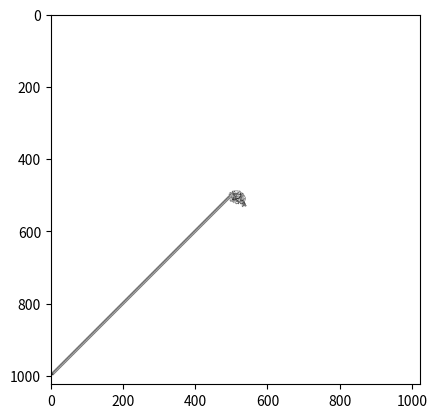

Python code for this plot:
from typing import List, Tuple
import numpy as np
from matplotlib import pyplot as plt

white = 1
black = 0

FIELD_SIZE = 1024
MIDDLE_POINT = 511

DIRECTIONS = [
    'up',
    'down',
    'right',
    'left',
]
INITIAL_DIRECTION = 'up'

CLOCKWISE = {
    'up': 'right',
    'right': 'down',
    'down': 'left',
    'left': 'up',
}

COUNTERCLOCKWISE = {
    'up': 'left',
    'left': 'down',
    'down': 'right',
    'right': 'up',
}

def invert_position(field: List[List[int]],
                    position: Tuple[int, int]) -> None:
    """
    меняет цвет клетки по месту
    """
    x = position[0]
    y = position[1]
    if field[x][y] == white:
        field[x][y] = black
    else:
        field[x][y] = white


def get_color(field: List[List[int]],
              position: Tuple[int, int]) -> int:
    """
    возвращает цвет клетки по координатам
    """
    x = position[0]
    y = position[1]
    return field[x][y]


def rotate_ant(color: int,
               current_direction: str) -> str:
    """
    Поворачивает муравья в зависимости от цвета, возвращает новое направление
    """
    if color == white:
        return CLOCKWISE[current_direction]
    else:
        return COUNTERCLOCKWISE[current_direction]


def move_ant(position: Tuple[int, int],
             direction: str) -> Tuple[int, int]:
    """
    'Перемещает' муравья - возвращает новую координату
    в зависимости от текущего направления
    """
    x = position[0]
    y = position[1]
    match direction:
        case 'up':
            return (x-1, y)
        case 'left':
            return (x, y-1)
        case 'down':
            return (x+1, y)
        case _:
            return (x, y+1)


def get_ant_way(ant_position: Tuple[int, int],
                ant_direction: str,
                field: List[List[int]]) -> List[List[int]]:
    """
    Возвращает полный путь муравья
    """
    while (ant_position[0] != 0) and (ant_position[0] != FIELD_SIZE - 1) and (ant_position[1] != 0) and (ant_position[1] != FIELD_SIZE - 1):
        color = get_color(field, ant_position)
        ant_direction = rotate_ant(color, ant_direction)
        invert_position(field, ant_position)
        ant_position = move_ant(ant_position, ant_direction)

    return field


def test_get_ant_way():
    """
    Тест пути муравья для поля 7х7
    """
    test_field = [
        [
            1 for row in range(0, 7)
        ] for i in range(0, 7)
    ]
    test_ant_position = (3, 3)
    test_ant_direction = INITIAL_DIRECTION
    test_result = [
        [1, 1, 1, 1, 1, 1, 1],
        [1, 1, 1, 1, 1, 1, 1],
        [1, 1, 0, 0, 1, 1, 1],
        [1, 0, 1, 1, 0, 1, 1],
        [1, 1, 0, 1, 0, 1, 1],
        [1, 0, 1, 1, 1, 1, 1],
        [1, 1, 1, 1, 1, 1, 1]
    ]
    test_ant_way = get_ant_way(test_ant_position, test_ant_direction, test_field)
    assert test_ant_way == test_result


def get_way_image(field: List[List[int]]):
    """
    Созраняет изображение пути муравья в файл 'result.png'
    """
    matrix = np.array(field)

    plt.imshow(matrix, cmap='gray')
    plt.show()
    plt.savefig('result.png')


def main():
    prod_field = [
        [
            1 for row in range(0, FIELD_SIZE)
        ] for i in range(0, FIELD_SIZE)
    ]
    ant_position = (MIDDLE_POINT, MIDDLE_POINT)
    ant_direction = INITIAL_DIRECTION

    test_get_ant_way()

    result_field = get_ant_way(ant_position, ant_direction, prod_field)

    get_way_image(result_field)


if __name__ == '__main__':
    main()